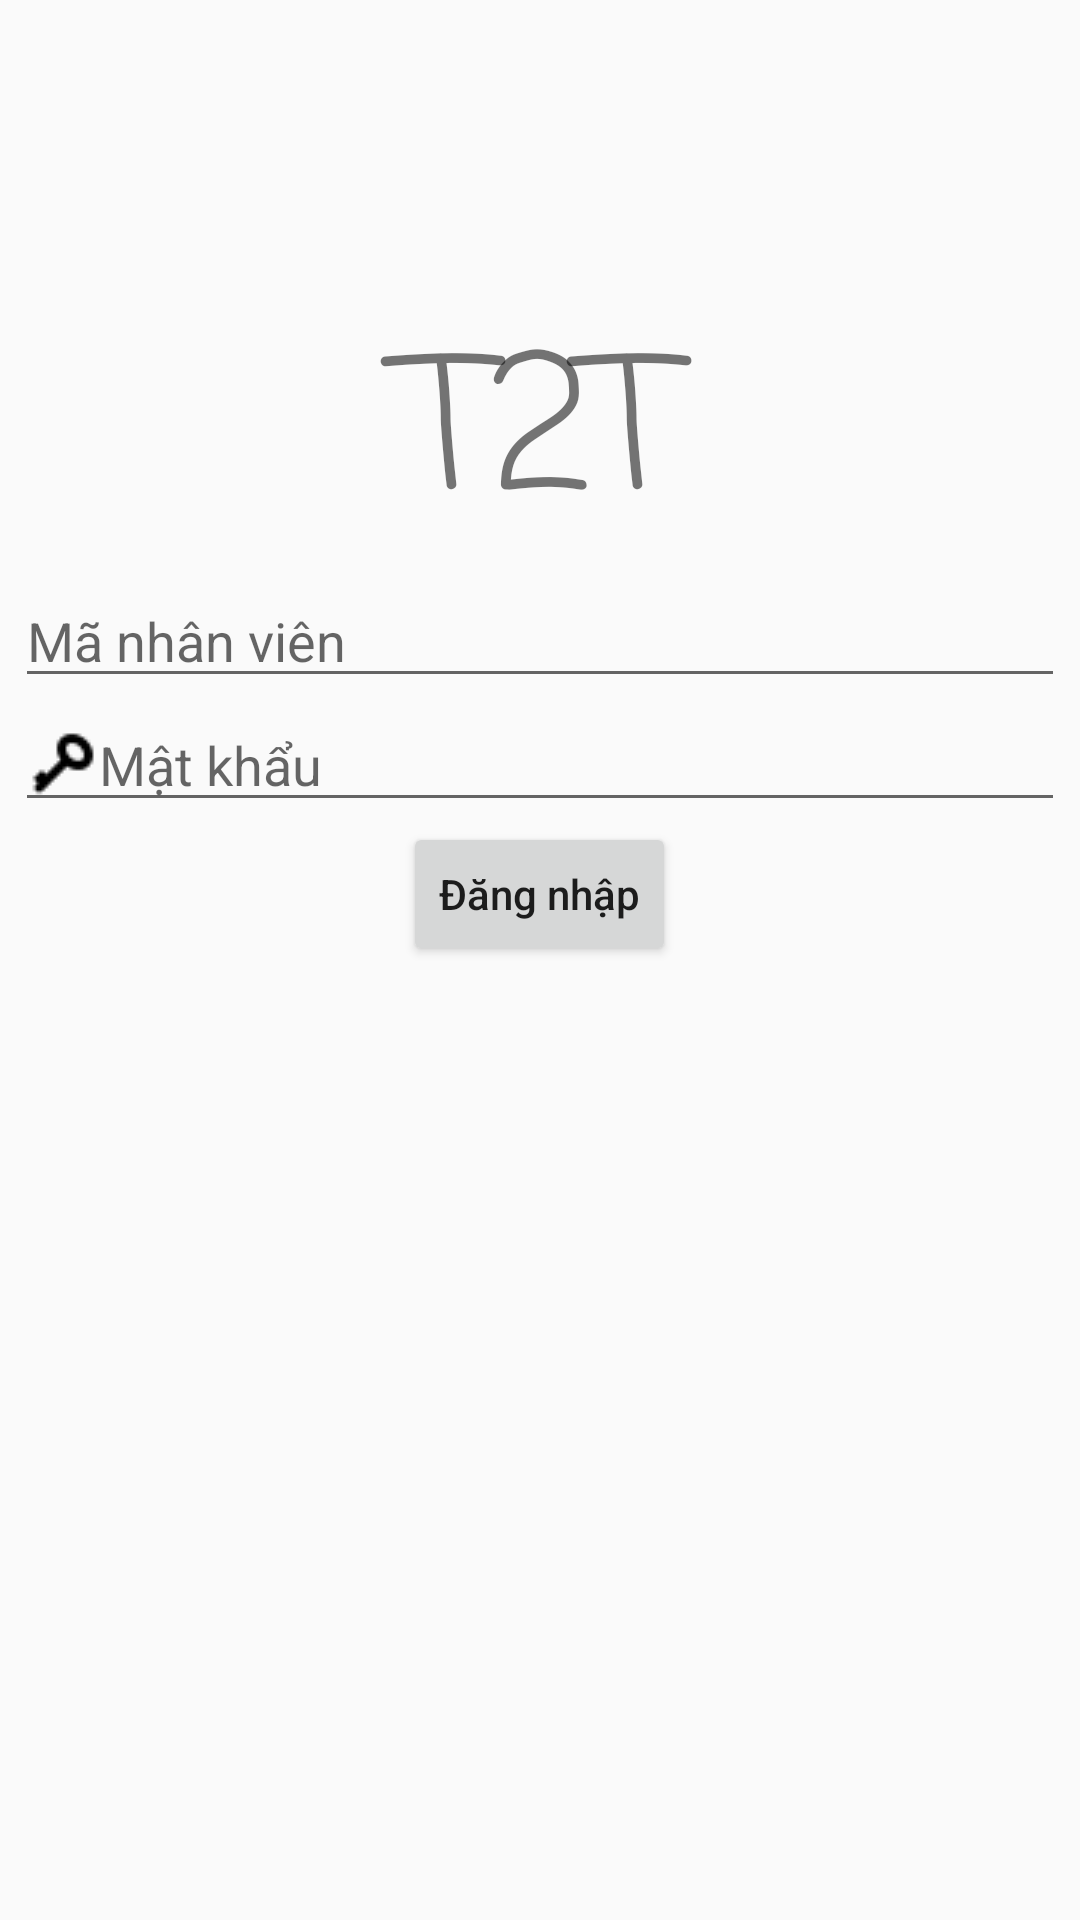

Reconstruct the res/layout file that produces this screen, plus the resources it refers to.
<!-- AndroidManifest.xml: application theme AppTheme -->
<!-- res/layout/activity_login.xml -->
<?xml version="1.0" encoding="utf-8"?>
<LinearLayout xmlns:android="http://schemas.android.com/apk/res/android"
    xmlns:app="http://schemas.android.com/apk/res-auto"
    xmlns:tools="http://schemas.android.com/tools"
    android:layout_width="match_parent"
    android:layout_height="match_parent"
    android:orientation="vertical"
    tools:context=".dangnhap.LoginActivity">

    <LinearLayout
        android:layout_width="match_parent"
        android:layout_height="match_parent"
        android:orientation="vertical">

        <TextView
            android:id="@+id/textView"
            android:layout_width="match_parent"
            android:layout_height="wrap_content"
            android:layout_marginTop="100dp"
            android:fontFamily="casual"
            android:gravity="center"
            android:text="T2T"
            android:textSize="60sp" />

        <EditText
            android:id="@+id/maNVEditTxt"
            android:layout_width="350dp"
            android:layout_height="wrap_content"
            android:layout_gravity="center"
            android:drawableLeft="@drawable/icon_user_login"
            android:ems="10"
            android:hint="Mã nhân viên"
            android:inputType="textPersonName"
            android:textColor="@android:color/background_dark" />

        <EditText
            android:id="@+id/passEditTxt"
            android:layout_width="350dp"
            android:layout_height="wrap_content"
            android:layout_gravity="center"
            android:drawableLeft="@drawable/icon_pass_login"
            android:ems="10"
            android:hint="Mật khẩu"
            android:inputType="textPassword"
            android:textColor="@android:color/background_dark" />

        <Button
            android:id="@+id/loginBtn"
            android:layout_width="wrap_content"
            android:layout_height="wrap_content"
            android:layout_gravity="center"
            android:text="Đăng nhập" />

    </LinearLayout>

</LinearLayout>
<!-- resources referenced by this layout -->
<resources>
  <!-- drawable icon_pass_login: png bitmap (drawable, 422 bytes) -->
  <style name="AppTheme" parent="Theme.AppCompat.Light.NoActionBar">
          
          <item name="colorPrimary">@color/colorPrimary</item>
          <item name="colorPrimaryDark">@color/colorPrimaryDark</item>
          <item name="colorAccent">@color/colorAccent</item>
          <item name="android:textAllCaps">false</item>
      </style>
  <color name="colorPrimary">#3F51B5</color>
  <color name="colorPrimaryDark">#303F9F</color>
  <color name="colorAccent">#FF4081</color>
</resources>
